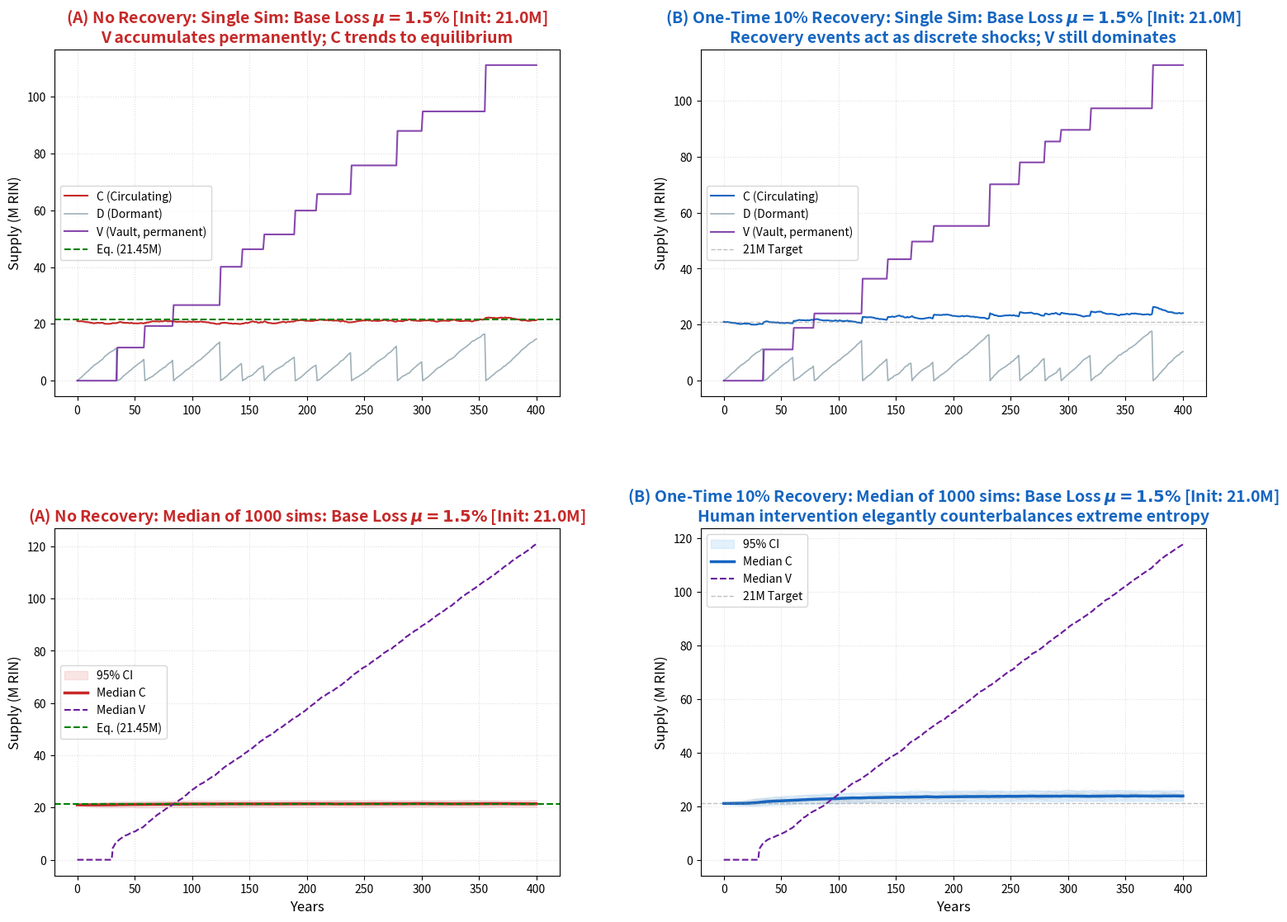

Write the Python code that produced this figure.
#!/usr/bin/env python3
"""
Rincoin 4-Panel ZKP Recovery Model (Micro / Macro Comparison)
=============================================================

Simulates macroeconomic homeostasis via the Recirculation Incentive Mechanism
and ZKP Owner Recovery, rendering a 4-panel grid comparing:

- Top-Left:     (A) No Recovery — Single simulation (microscopic epoch shocks)
- Top-Right:    (B) 10% ZKP Recovery — Single simulation
- Bottom-Left:  (A) No Recovery — Median of N simulations (macroscopic)
- Bottom-Right: (B) 10% ZKP Recovery — Median of N simulations

This script is fully parameterized: adjustments to MU, INITIAL_SUPPLY, or
TARGET_SUPPLY will dynamically update all panels, titles, and reference lines.

Paper Figures
-------------
- [Figure 12] INITIAL_SUPPLY=21_000_000 / MU=0.015
- [Figure 13] INITIAL_SUPPLY=21_000_000 / MU=0.016
- [Figure 14] INITIAL_SUPPLY=21_000_000 / MU=0.017

Usage
-----
    python src/sde/sde_4panel_recovery.py
"""

import os

import numpy as np
import matplotlib.pyplot as plt


# ==========================================
# 1. Simulation Engine
# ==========================================

def simulate_sweeper_v4(
    years: int,
    initial_supply: float,
    rf: float,
    mu: float,
    sigma_c: float,
    epoch_mean: float,
    epoch_std: float,
    beta: float,
    recovery_mu: float,
    recovery_sigma: float,
    num_sims: int,
) -> tuple[np.ndarray, np.ndarray, np.ndarray, np.ndarray]:
    """
    Execute a vectorized Monte Carlo simulation integrating continuous SDE
    decay with discrete epoch sweeping and ZKP recovery.

    Returns
    -------
    t_array  : ndarray — Time axis
    C_matrix : ndarray — Active Circulating Supply
    D_matrix : ndarray — Dormant Vulnerable Supply
    V_matrix : ndarray — Shielded Vault Supply (Permanently Locked)
    """
    dt = 1
    t_array = np.arange(0, years + dt, dt)
    num_steps = len(t_array)

    C_matrix = np.zeros((num_sims, num_steps))
    D_matrix = np.zeros((num_sims, num_steps))
    V_matrix = np.zeros((num_sims, num_steps))
    C_matrix[:, 0] = initial_supply

    next_sweep_timer = np.maximum(
        10, np.random.normal(epoch_mean, epoch_std, num_sims)
    )

    Z_loss = np.random.normal(0, 1, (num_sims, num_steps))
    Z_rec = (
        np.random.normal(0, 1, (num_sims, num_steps))
        if (recovery_mu > 0 or recovery_sigma > 0)
        else np.zeros((num_sims, num_steps))
    )

    for i in range(1, num_steps):
        current_mu = np.maximum(0, mu + sigma_c * Z_loss[:, i])
        loss = C_matrix[:, i - 1] * current_mu

        next_sweep_timer -= dt
        sweep_mask = next_sweep_timer <= 0

        sweep_amount = np.zeros(num_sims)
        bounty = np.zeros(num_sims)
        recovered = np.zeros(num_sims)
        locked = np.zeros(num_sims)

        if np.any(sweep_mask):
            sweep_amount[sweep_mask] = (
                D_matrix[:, i - 1][sweep_mask] + loss[sweep_mask]
            )
            bounty[sweep_mask] = sweep_amount[sweep_mask] * beta
            to_vault = sweep_amount[sweep_mask] * (1.0 - beta)

            gamma_i = (
                np.clip(
                    recovery_mu + recovery_sigma * Z_rec[sweep_mask, i],
                    0.0, 1.0,
                )
                if (recovery_mu > 0 or recovery_sigma > 0)
                else np.zeros(np.sum(sweep_mask))
            )

            recovered[sweep_mask] = to_vault * gamma_i
            locked[sweep_mask] = to_vault - recovered[sweep_mask]

            num_swept = np.sum(sweep_mask)
            next_sweep_timer[sweep_mask] = np.maximum(
                10, np.random.normal(epoch_mean, epoch_std, num_swept)
            )

        C_matrix[:, i] = C_matrix[:, i - 1] + rf - loss + bounty + recovered
        D_matrix[:, i] = D_matrix[:, i - 1] + loss - sweep_amount
        V_matrix[:, i] = V_matrix[:, i - 1] + locked

    return t_array, C_matrix, D_matrix, V_matrix


# ==========================================
# 2. System Parameters
# ==========================================

YEARS = 400
INITIAL_SUPPLY = 21_000_000   # Adjust: 21M or 28M
TARGET_SUPPLY = 21_000_000
RF = 315_360
MU = 0.015                    # Adjust: 0.015, 0.016, 0.017
SIGMA_C = 0.005
SWEEP_MEAN = 30
SWEEP_STD = 10
BETA = 0.02
NUM_SIMS = 1000


# ==========================================
# 3. Main Execution
# ==========================================

def main() -> None:
    common = dict(
        years=YEARS, initial_supply=INITIAL_SUPPLY, rf=RF, mu=MU,
        sigma_c=SIGMA_C, epoch_mean=SWEEP_MEAN, epoch_std=SWEEP_STD,
        beta=BETA, num_sims=NUM_SIMS,
    )

    np.random.seed(42)
    t_array, C_A, D_A, V_A = simulate_sweeper_v4(
        **common, recovery_mu=0.0, recovery_sigma=0.0,
    )

    np.random.seed(42)
    t_array, C_B, D_B, V_B = simulate_sweeper_v4(
        **common, recovery_mu=0.10, recovery_sigma=0.05,
    )

    eq_A = RF / (MU * (1 - BETA))

    # ---- 4-Panel Grid ----
    fig, axes = plt.subplots(
        2, 2, figsize=(18, 13),
        gridspec_kw={"hspace": 0.38, "wspace": 0.28}, dpi=100,
    )

    sim_idx = 0
    COL_A = "#c62828"
    COL_B = "#1565c0"

    init_m = INITIAL_SUPPLY / 1e6
    target_m = TARGET_SUPPLY / 1e6

    # Top-Left: (A) No Recovery — Single Sim
    ax = axes[0][0]
    ax.plot(t_array, C_A[sim_idx] / 1e6, color=COL_A, lw=1.5, label="C (Circulating)")
    ax.plot(t_array, D_A[sim_idx] / 1e6, color="#78909c", lw=1.2, alpha=0.7, label="D (Dormant)")
    ax.plot(t_array, V_A[sim_idx] / 1e6, color="#6a1b9a", lw=1.5, alpha=0.8, label="V (Vault, permanent)")
    ax.axhline(y=eq_A / 1e6, color="green", ls="--", lw=1.5, label=f"Eq. ({eq_A/1e6:.2f}M)")
    ax.set_title(
        rf"(A) No Recovery: Single Sim: Base Loss $\boldsymbol{{\mu={MU*100:.1f}\%}}$ [Init: {init_m:.1f}M]"
        + "\nV accumulates permanently; C trends to equilibrium",
        fontsize=14, color=COL_A, fontweight="bold",
    )
    ax.set_ylabel("Supply (M RIN)", fontsize=12)
    ax.legend(fontsize=10, loc="center left")
    ax.grid(True, ls=":", alpha=0.4)

    # Top-Right: (B) 10% ZKP Recovery — Single Sim
    ax = axes[0][1]
    ax.plot(t_array, C_B[sim_idx] / 1e6, color=COL_B, lw=1.5, label="C (Circulating)")
    ax.plot(t_array, D_B[sim_idx] / 1e6, color="#78909c", lw=1.2, alpha=0.7, label="D (Dormant)")
    ax.plot(t_array, V_B[sim_idx] / 1e6, color="#6a1b9a", lw=1.5, alpha=0.8, label="V (Vault, permanent)")
    ax.axhline(y=target_m, color="gray", ls="--", lw=1, alpha=0.5, label=f"{target_m:.0f}M Target")
    ax.set_title(
        rf"(B) One-Time 10% Recovery: Single Sim: Base Loss $\boldsymbol{{\mu={MU*100:.1f}\%}}$ [Init: {init_m:.1f}M]"
        + "\nRecovery events act as discrete shocks; V still dominates",
        fontsize=14, color=COL_B, fontweight="bold",
    )
    ax.set_ylabel("Supply (M RIN)", fontsize=12)
    ax.legend(fontsize=10, loc="center left")
    ax.grid(True, ls=":", alpha=0.4)

    # Bottom-Left: (A) No Recovery — Median of N Sims
    ax = axes[1][0]
    med_A = np.median(C_A, axis=0)
    for i in range(30):
        ax.plot(t_array, C_A[i] / 1e6, color="gray", alpha=0.06, lw=0.5)
    ax.fill_between(
        t_array,
        np.percentile(C_A, 2.5, axis=0) / 1e6,
        np.percentile(C_A, 97.5, axis=0) / 1e6,
        color="#ef9a9a", alpha=0.25, label="95% CI",
    )
    ax.plot(t_array, med_A / 1e6, color=COL_A, lw=2.5, label="Median C")
    ax.plot(t_array, np.median(V_A, axis=0) / 1e6, color="#6a1b9a", lw=1.5, ls="--", label="Median V")
    ax.axhline(y=eq_A / 1e6, color="green", ls="--", lw=1.5, label=f"Eq. ({eq_A/1e6:.2f}M)")
    ax.set_title(
        rf"(A) No Recovery: Median of {NUM_SIMS} sims: Base Loss $\boldsymbol{{\mu={MU*100:.1f}\%}}$ [Init: {init_m:.1f}M]",
        fontsize=14, color=COL_A, fontweight="bold",
    )
    ax.set_xlabel("Years", fontsize=12)
    ax.set_ylabel("Supply (M RIN)", fontsize=12)
    ax.legend(fontsize=10, loc="center left")
    ax.grid(True, ls=":", alpha=0.4)

    # Bottom-Right: (B) 10% ZKP Recovery — Median of N Sims
    ax = axes[1][1]
    med_B = np.median(C_B, axis=0)
    for i in range(30):
        ax.plot(t_array, C_B[i] / 1e6, color="gray", alpha=0.06, lw=0.5)
    ax.fill_between(
        t_array,
        np.percentile(C_B, 2.5, axis=0) / 1e6,
        np.percentile(C_B, 97.5, axis=0) / 1e6,
        color="#90caf9", alpha=0.25, label="95% CI",
    )
    ax.plot(t_array, med_B / 1e6, color=COL_B, lw=2.5, label="Median C")
    ax.plot(t_array, np.median(V_B, axis=0) / 1e6, color="#6a1b9a", lw=1.5, ls="--", label="Median V")
    ax.axhline(y=target_m, color="gray", ls="--", lw=1, alpha=0.5, label=f"{target_m:.0f}M Target")
    ax.set_title(
        rf"(B) One-Time 10% Recovery: Median of {NUM_SIMS} sims: Base Loss $\boldsymbol{{\mu={MU*100:.1f}\%}}$ [Init: {init_m:.1f}M]"
        + "\nHuman intervention elegantly counterbalances extreme entropy",
        fontsize=14, color=COL_B, fontweight="bold",
    )
    ax.set_xlabel("Years", fontsize=12)
    ax.set_ylabel("Supply (M RIN)", fontsize=12)
    ax.legend(fontsize=10, loc="upper left")
    ax.grid(True, ls=":", alpha=0.4)

    os.makedirs("output", exist_ok=True)
    plt.savefig(
        f"output/fig_4panel_recovery_mu{MU * 100:.1f}.png",
        dpi=300, bbox_inches="tight",
    )
    plt.show()


if __name__ == "__main__":
    main()
